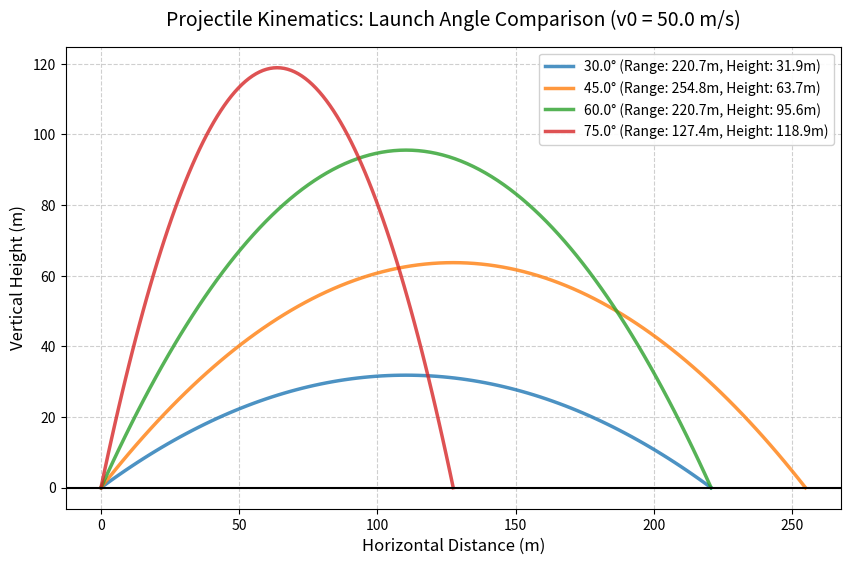

Write Python code to recreate this figure.
# plot_trajectory.py
import math
import os
import matplotlib.pyplot as plt
from typing import List

def plot_multiple_trajectories(v0: float, angles: List[float], gravity: float = 9.81):
    """
    Visualizes multiple 2D projectile trajectories to compare launch angles.
    Saves the output directly to the assets folder.
    """
    plt.figure(figsize=(10, 6))
    
    # Define a cool color palette for the lines
    colors = ['#1f77b4', '#ff7f0e', '#2ca02c', '#d62728', '#9467bd']
    
    for i, angle_degrees in enumerate(angles):
        angle_radians = math.radians(angle_degrees)
        time_of_flight = (2 * v0 * math.sin(angle_radians)) / gravity
        
        # Generate 100 data points for smooth curves
        times = [t * (time_of_flight / 100) for t in range(101)]
        x_vals = [v0 * math.cos(angle_radians) * t for t in times]
        y_vals = [v0 * math.sin(angle_radians) * t - 0.5 * gravity * (t**2) for t in times]
        
        max_range = max(x_vals)
        max_height = max(y_vals)
        
        # Plot each trajectory with a detailed label
        plt.plot(x_vals, y_vals, 
                 label=f'{angle_degrees}° (Range: {max_range:.1f}m, Height: {max_height:.1f}m)', 
                 color=colors[i % len(colors)], linewidth=2.5, alpha=0.8)
    
    # Chart formatting
    plt.title(f"Projectile Kinematics: Launch Angle Comparison (v0 = {v0} m/s)", fontsize=14, pad=15)
    plt.xlabel("Horizontal Distance (m)", fontsize=12)
    plt.ylabel("Vertical Height (m)", fontsize=12)
    plt.axhline(0, color='black', linewidth=1.5)
    plt.grid(True, linestyle='--', alpha=0.6)
    plt.legend(loc="upper right", framealpha=0.9)
    
    os.makedirs("assets", exist_ok=True)
    # Save directly to the assets folder so the README updates automatically!
    plt.savefig("assets/trajectory_visualization.png", dpi=300, bbox_inches='tight')
    print("✅ Multi-angle trajectory plot successfully saved to assets/!")

if __name__ == "__main__":
    print("--- 🚀 Initializing Advanced Trajectory Visualization ---")
    # Testing multiple angles at once!
    test_angles = [30.0, 45.0, 60.0, 75.0]
    plot_multiple_trajectories(v0=50.0, angles=test_angles)
